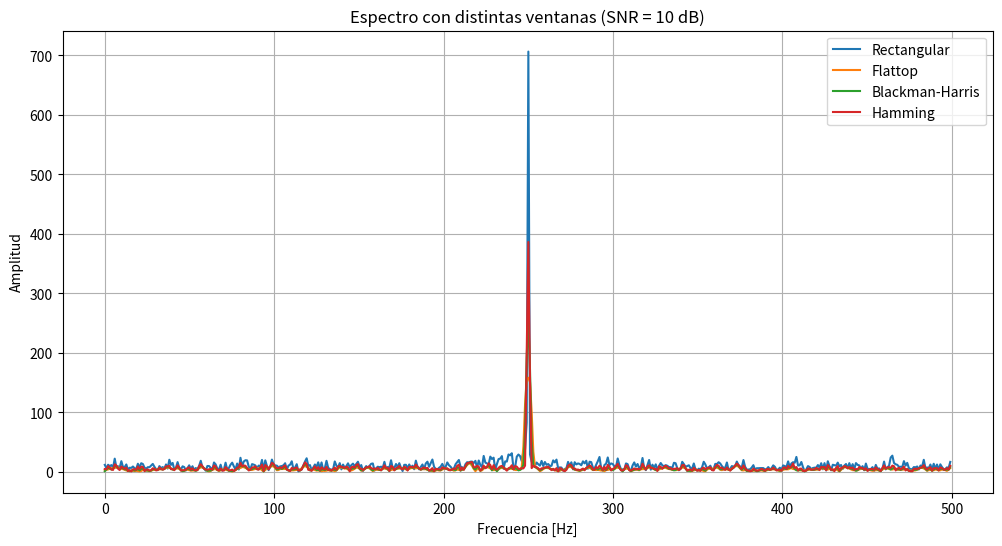

Here is the Python script that generated this plot:
# -*- coding: utf-8 -*-
"""
Created on Thu Sep 11 16:58:32 2025

@author: Admin
"""

import numpy as np
import matplotlib.pyplot as plt
from scipy.signal import get_window
from scipy.fft import fft, fftfreq

def crear_senal(amp, fs, snr_db, N):
    t = np.arange(N)
    omega_0 = fs / 4
    fr = np.random.uniform(-2, 2)
    omega_1 = omega_0 + fr * fs / N
    senal_pura = amp * np.sin(2*np.pi*omega_1 * t / fs)  #frecuencia → 2πf/fs * n
    
    pot_senal = np.mean(senal_pura ** 2)
    snr_lineal = 10 ** (snr_db / 10)
    pot_ruido = pot_senal / snr_lineal
    ruido = np.random.normal(0, np.sqrt(pot_ruido), len(t))
    
    senal_completa = senal_pura + ruido
    
    return senal_completa, senal_pura, omega_1

def estimadores(senal, ventana, Nfft, fs, omega_0):
    # Aplicar ventana
    senal_win = senal * ventana
    espectro = fft(senal_win, Nfft)
    freqs = fftfreq(Nfft, 1/fs)

    mag = np.abs(espectro)

    # índice más cercano a ω0
    idx_omega0 = np.argmin(np.abs(freqs - omega_0))
    amp_est = np.abs(espectro[idx_omega0])

    # estimador de frecuencia: máximo
    idx_max = np.argmax(mag)
    freq_est = freqs[idx_max]

    return amp_est, freq_est, freqs, mag


# Parámetros
amp = np.sqrt(2)
fs = 1000
N = 1000
Nfft = 2**int(np.ceil(np.log2(N)))
snr_db = 10   # probar también con 3 dB

# Ventanas
ventanas = {
    "Rectangular": np.ones(N),
    "Flattop": get_window("flattop", N),
    "Blackman-Harris": get_window("blackmanharris", N),
    "Hamming": get_window("hamming", N)
}


# Un solo experimento
senal, senal_pura, omega_1_real = crear_senal(amp, fs, snr_db, N)

plt.figure(figsize=(12, 6))

for i, (nombre, ventana) in enumerate(ventanas.items(), 1):
    amp_est, freq_est, freqs, mag = estimadores(senal, ventana, Nfft, fs, fs/4)
    
    print(f"Ventana {nombre}:")
    print(f"  Amplitud estimada = {amp_est:.3f}")
    print(f"  Frecuencia estimada = {freq_est:.2f} Hz")
    print("-"*40)
    
    plt.plot(freqs[:Nfft//2], mag[:Nfft//2], label=nombre)

plt.title(f"Espectro con distintas ventanas (SNR = {snr_db} dB)")
plt.xlabel("Frecuencia [Hz]")
plt.ylabel("Amplitud")
plt.legend()
plt.grid()
plt.show()
